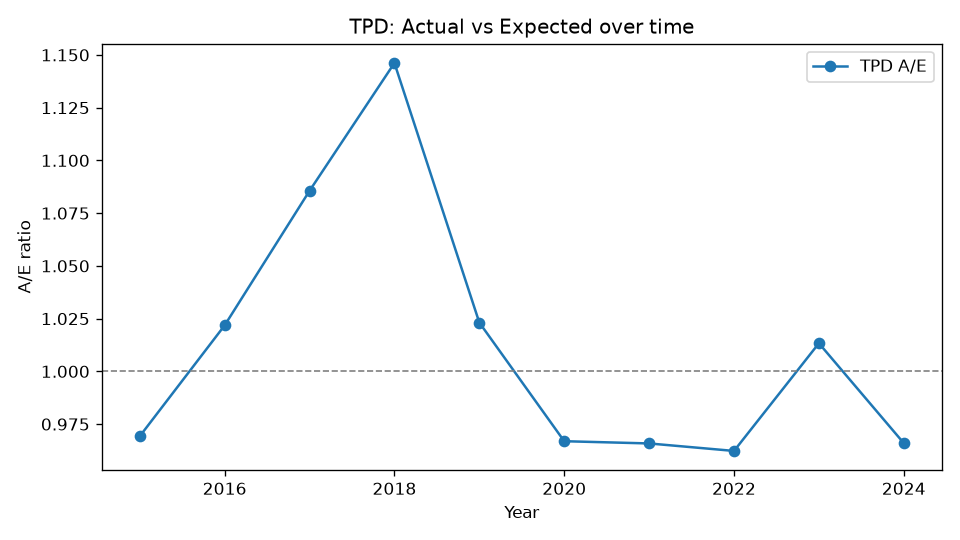

Data behind this chart, as committed beside it:
Year, Actual, Expected, AE
2015, 472, 487, 0.9692
2016, 574, 561.8, 1.022
2017, 678, 624.6, 1.086
2018, 791, 690.1, 1.146
2019, 775, 757.5, 1.023
2020, 799, 826.3, 0.9669
2021, 866, 896.6, 0.9658
2022, 937, 973.7, 0.9623
2023, 1066, 1052, 1.013
2024, 1092, 1130, 0.966
